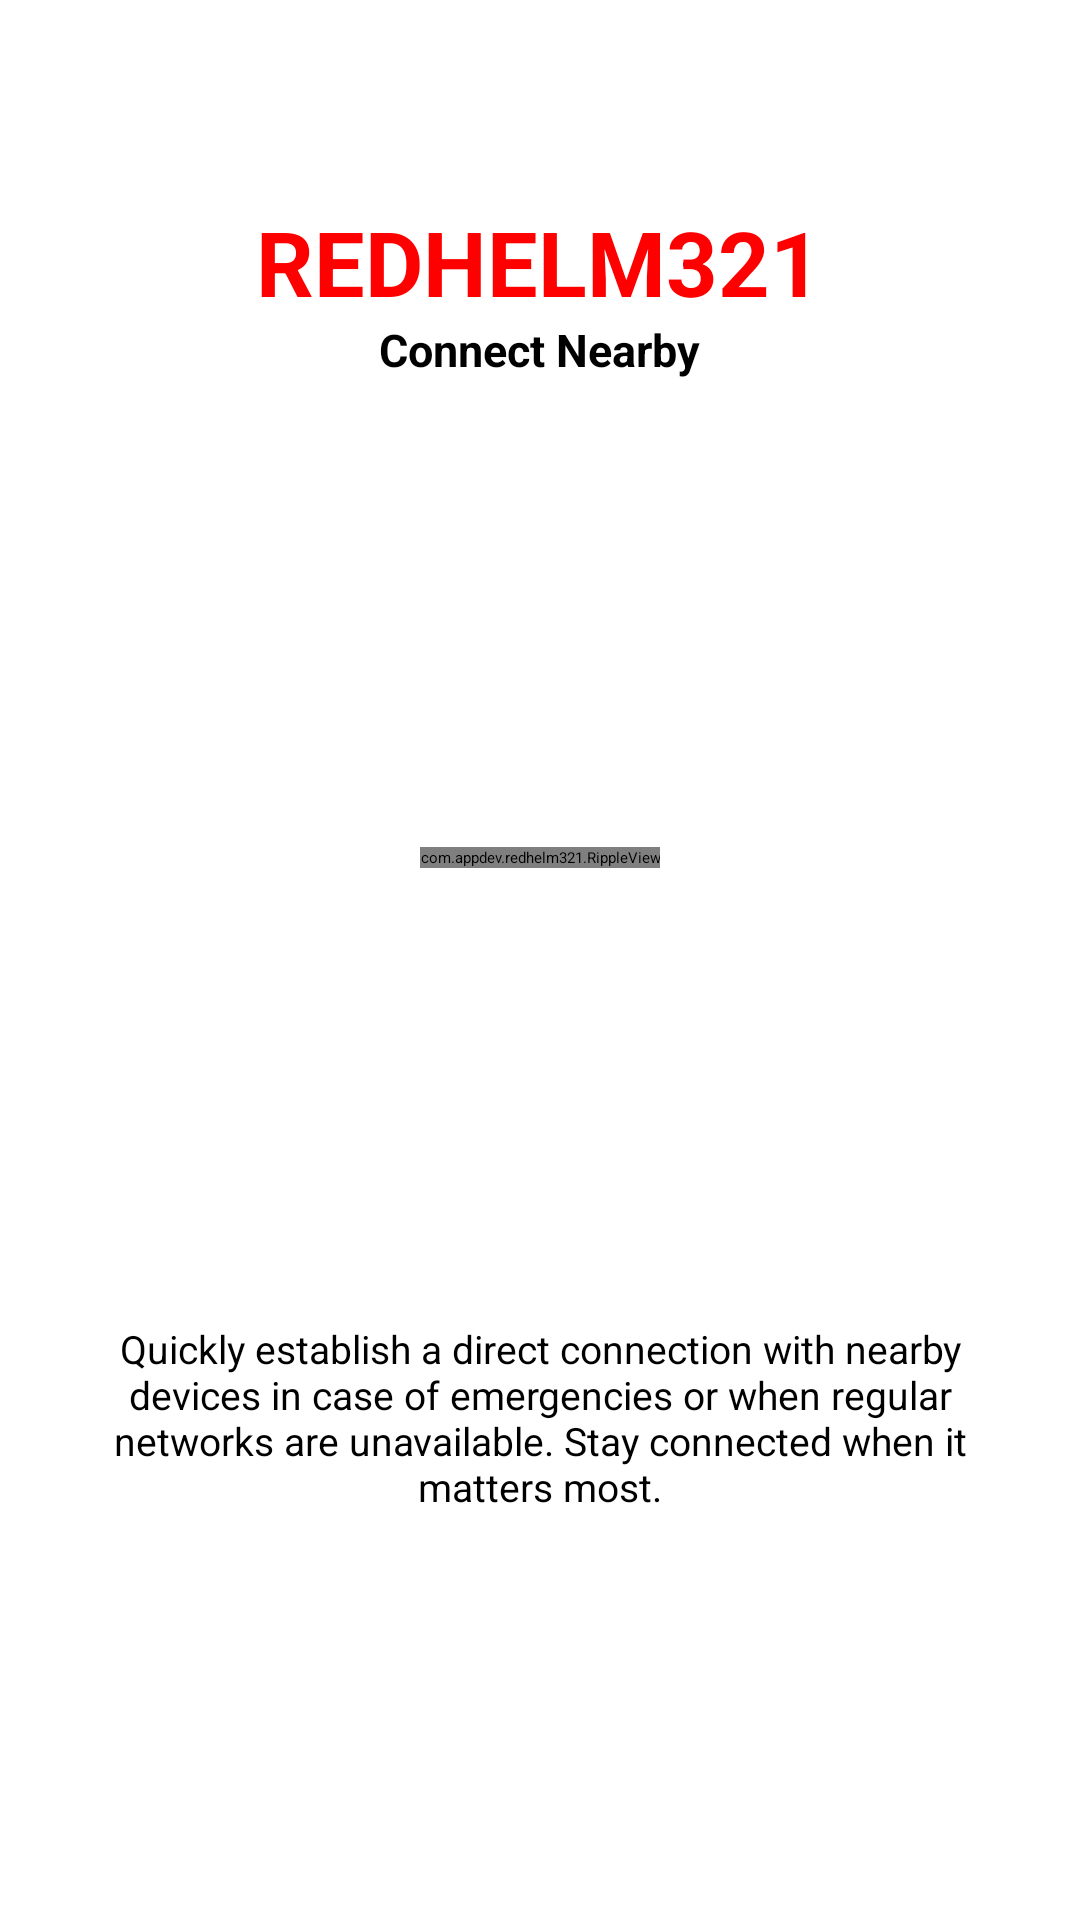

Here is an Android app screen rendered from its layout file. Give the layout XML and the strings, colors and styles it references.
<!-- AndroidManifest.xml: application theme Theme.RedHelm321 -->
<!-- res/layout/activity_connect2.xml -->
<?xml version="1.0" encoding="utf-8"?>
<androidx.constraintlayout.widget.ConstraintLayout xmlns:android="http://schemas.android.com/apk/res/android"
    xmlns:app="http://schemas.android.com/apk/res-auto"
    xmlns:tools="http://schemas.android.com/tools"
    android:id="@+id/main"
    android:layout_width="match_parent"
    android:layout_height="match_parent"
    tools:context=".connect2">

    <androidx.constraintlayout.widget.ConstraintLayout
        android:id="@+id/constraintLayout"
        android:layout_width="244dp"
        android:layout_height="80dp"
        app:layout_constraintBottom_toBottomOf="parent"
        app:layout_constraintEnd_toEndOf="parent"
        app:layout_constraintHorizontal_bias="0.497"
        app:layout_constraintStart_toStartOf="parent"
        app:layout_constraintTop_toTopOf="parent"
        app:layout_constraintVertical_bias="0.091">

        <TextView
            android:id="@+id/textView"
            android:layout_width="211dp"
            android:layout_height="33dp"
            android:layout_marginTop="16dp"
            android:fontFamily="sans-serif"
            android:gravity="center"
            android:text="REDHELM321"
            android:textColor="#FF0000"
            android:textSize="30sp"
            android:textStyle="bold"
            app:layout_constraintEnd_toEndOf="parent"
            app:layout_constraintStart_toStartOf="parent"
            app:layout_constraintTop_toTopOf="parent" />

        <TextView
            android:id="@+id/textView2"
            android:layout_width="164dp"
            android:layout_height="21dp"
            android:layout_marginBottom="4dp"
            android:fontFamily="sans-serif"
            android:gravity="center"
            android:text="Connect Nearby"
            android:textColor="@android:color/black"
            android:textSize="15sp"
            android:textStyle="bold"
            app:layout_constraintBottom_toBottomOf="parent"
            app:layout_constraintEnd_toEndOf="parent"
            app:layout_constraintStart_toStartOf="parent" />
    </androidx.constraintlayout.widget.ConstraintLayout>

    
    <com.appdev.redhelm321.RippleView
        android:id="@+id/rippleView"
        android:layout_width="wrap_content"
        android:layout_height="wrap_content"
        android:visibility="visible"
        app:layout_constraintBottom_toBottomOf="@+id/connectButton"
        app:layout_constraintEnd_toEndOf="@+id/connectButton"
        app:layout_constraintStart_toStartOf="@+id/connectButton"
        app:layout_constraintTop_toTopOf="@+id/connectButton" />

    <Button
        android:id="@+id/connectButton"
        android:layout_width="wrap_content"
        android:layout_height="wrap_content"
        android:background="@drawable/connect_bg"
        android:padding="16dp"
        android:textColor="@android:color/white"
        app:backgroundTint="@null"
        app:layout_constraintBottom_toTopOf="@+id/description"
        app:layout_constraintEnd_toEndOf="parent"
        app:layout_constraintStart_toStartOf="parent"
        app:layout_constraintTop_toBottomOf="@+id/constraintLayout" />

    <TextView
        android:id="@+id/description"
        android:layout_width="321dp"
        android:layout_height="64dp"
        android:gravity="center_horizontal"
        android:text="Quickly establish a direct connection with nearby devices in case of emergencies or when regular networks are unavailable. Stay connected when it matters most."
        android:textSize="13dp"
        app:layout_constraintBottom_toBottomOf="parent"
        app:layout_constraintEnd_toEndOf="parent"
        app:layout_constraintStart_toStartOf="parent"
        app:layout_constraintTop_toBottomOf="@+id/connectButton" />
</androidx.constraintlayout.widget.ConstraintLayout>
<!-- resources referenced by this layout -->
<resources>
  <!-- drawable connect_bg (drawable) -->
  <?xml version="1.0" encoding="utf-8"?>
  <ripple xmlns:android="http://schemas.android.com/apk/res/android"
      android:color="#40FF0000"> 
  
      
      <item>
          <layer-list>
              
              <item>
                  <bitmap
                      android:src="@drawable/connectbutton"
                  android:gravity="center" />
              </item>
  
              
              <item>
                  <shape android:shape="oval">
                      <size android:width="200dp" android:height="200dp" />
                      <solid android:color="@android:color/transparent" />
                  </shape>
              </item>
          </layer-list>
      </item>
  
      
      <item android:id="@android:id/mask">
          <shape android:shape="oval">
              <solid android:color="@android:color/black" />
          </shape>
      </item>
  </ripple>
</resources>
